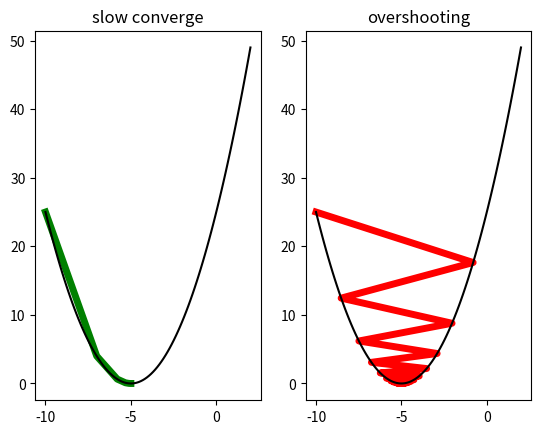

Write Python code to recreate this figure.
import numpy as np
import matplotlib.pyplot as plt

x = np.linspace(-10,2,100) #create linear spacing for graphing original curve
rate = [0.3, 0.92]         # Learning rate for overshoot rate = .92, slow r=.3

precision = 0.000001       # This tells us when to stop the algorithm
max_iters = 1000           # maximum number of iterations

yf = lambda x: (x+5)**2    # original function  
df = lambda x: 2*(x+5)     # Gradient of the function 

X1=[]                      # clear x axis for the slow converge
Y1=[]                      # clear y axis for the slow converge
X2=[]                      # clear x axis for the overshoot 
Y2=[]                      # clear y axis for the overshoot 

for a in range(len(rate)):
    previous_step_size = 1 
    iters = 0              # iteration counter
    cur_x = -10            #The algorithm starts at x=-10

    while previous_step_size > precision and iters < max_iters:

        prev_x = cur_x #Store current x value in prev_x
   
        if a==0:
            cur_x = cur_x - rate[a] * df(prev_x) #Grad descent for slow converge
            X1.append(prev_x)
            Y1.append(yf(prev_x))
        else:
            cur_x = cur_x - rate[a] * df(prev_x) #Grad descent for the overshoot
            X2.append(prev_x)
            Y2.append(yf(prev_x))

        previous_step_size = abs(cur_x - prev_x) #Change in x
        iters = iters+1 #iteration count

fig = plt.figure(dpi=10)
fig, axes = plt.subplots(1, 2)
axes[0].plot(X1,Y1,'green', linewidth=5)
axes[0].plot(x, yf(x), 'black')
axes[0].set_title('slow converge')
axes[1].plot(X2,Y2,'red', linewidth=5)
axes[1].plot(x, yf(x), 'black')
axes[1].set_title('overshooting')
